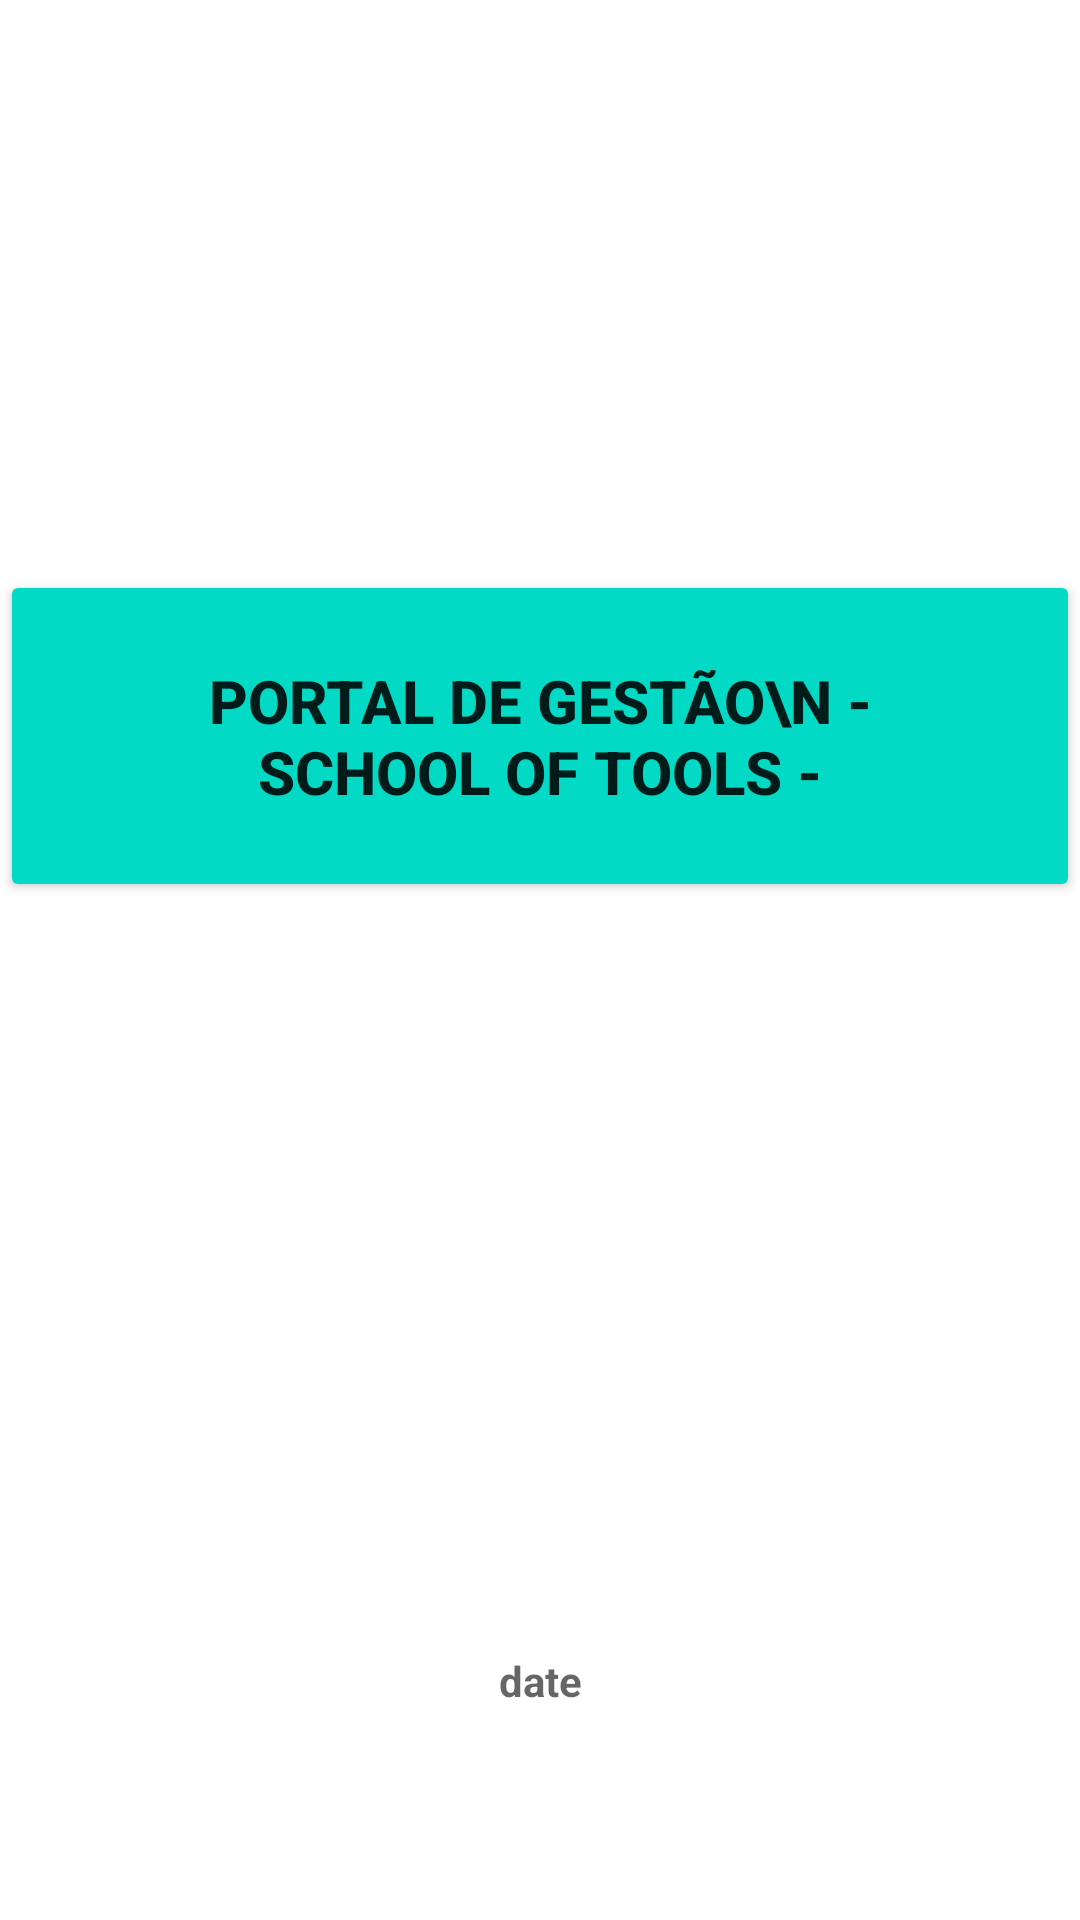

Reconstruct the res/layout file that produces this screen, plus the resources it refers to.
<!-- AndroidManifest.xml: application theme Theme.SchoolOfTools -->
<!-- res/layout/activity_main.xml -->
<?xml version="1.0" encoding="utf-8"?>
<LinearLayout xmlns:android="http://schemas.android.com/apk/res/android"
    xmlns:app="http://schemas.android.com/apk/res-auto"
    xmlns:tools="http://schemas.android.com/tools"
    android:layout_width="match_parent"
    android:layout_height="match_parent"
    android:orientation="vertical"
    android:gravity="center"
    tools:context=".view.MainActivity">

    <Button
        android:id="@+id/bt_class"
        android:layout_width="wrap_content"
        android:layout_height="wrap_content"
        android:layout_gravity="center"
        android:layout_marginTop="120dp"
        android:padding="30dp"
        android:textStyle="bold"
        android:textSize="20sp"
        android:backgroundTint="@color/teal_200"
        android:text="Portal de Gestão\n - School of Tools -" />

    <TextView
        android:layout_width="match_parent"
        android:layout_height="wrap_content"
        android:hint="date"
        android:gravity="center"
        android:layout_marginTop="250dp"
        android:textColor="@color/black"
        android:textStyle="bold"
        android:id="@+id/tv_dateTime"/>


</LinearLayout>
<!-- resources referenced by this layout -->
<resources>
  <color name="black">#FF000000</color>
  <color name="teal_200">#FF03DAC5</color>
  <style name="Theme.SchoolOfTools" parent="Theme.MaterialComponents.DayNight.DarkActionBar">
          
          <item name="colorPrimary">@color/teal_200</item>
          <item name="colorPrimaryVariant">@color/purple_700</item>
          <item name="colorOnPrimary">@color/white</item>
          
          <item name="colorSecondary">@color/teal_200</item>
          <item name="colorSecondaryVariant">@color/teal_700</item>
          <item name="colorOnSecondary">@color/black</item>
          
          <item name="android:statusBarColor">?attr/colorPrimaryVariant</item>
          
      </style>
  <color name="purple_700">#FF3700B3</color>
  <color name="white">#FFFFFFFF</color>
  <color name="teal_700">#FF018786</color>
</resources>
